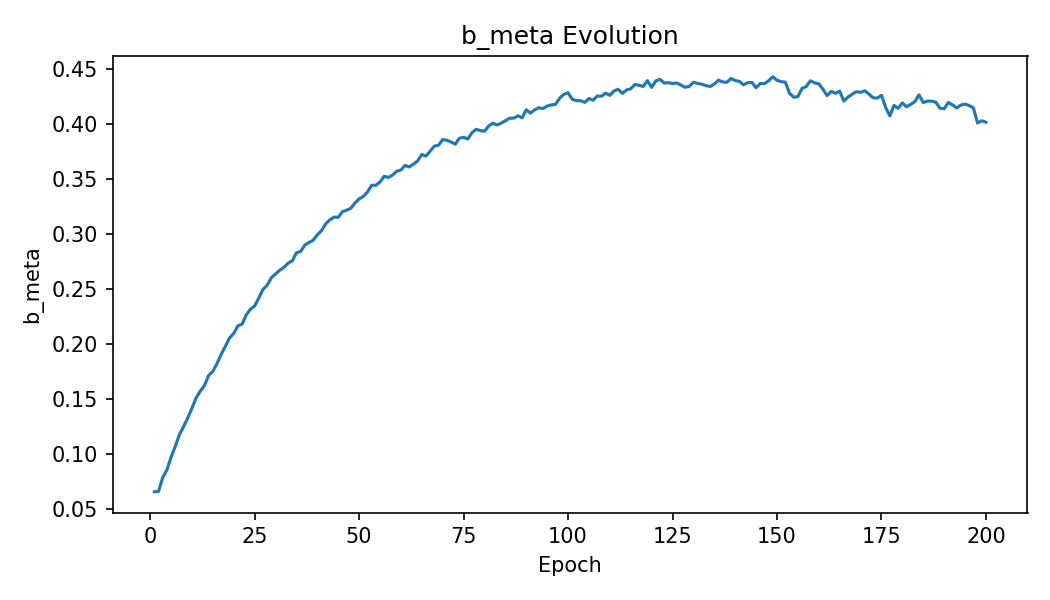

Values plotted in this chart, from the file beside it:
epoch, b_meta
1, 0.06533
2, 0.06566
3, 0.07818
4, 0.08526
5, 0.09671
6, 0.1066
7, 0.1173
8, 0.1248
9, 0.1325
10, 0.1413
11, 0.1507
12, 0.1569
13, 0.162
14, 0.1712
15, 0.1748
16, 0.182
17, 0.1904
18, 0.1976
19, 0.2054
20, 0.2094
21, 0.2163
22, 0.2178
23, 0.2263
24, 0.2314
25, 0.2343
26, 0.2416
27, 0.2494
28, 0.2532
29, 0.26
30, 0.2634
31, 0.2668
32, 0.2695
33, 0.2732
34, 0.2754
35, 0.2827
36, 0.2839
37, 0.2896
38, 0.2921
39, 0.2941
40, 0.2991
41, 0.3028
42, 0.309
43, 0.3127
44, 0.3152
45, 0.3149
46, 0.3201
47, 0.3215
48, 0.3231
49, 0.3279
50, 0.3317
51, 0.3339
52, 0.338
53, 0.3441
54, 0.3441
55, 0.347
56, 0.3523
57, 0.3512
58, 0.3534
59, 0.3569
60, 0.3579
... 140 more rows
